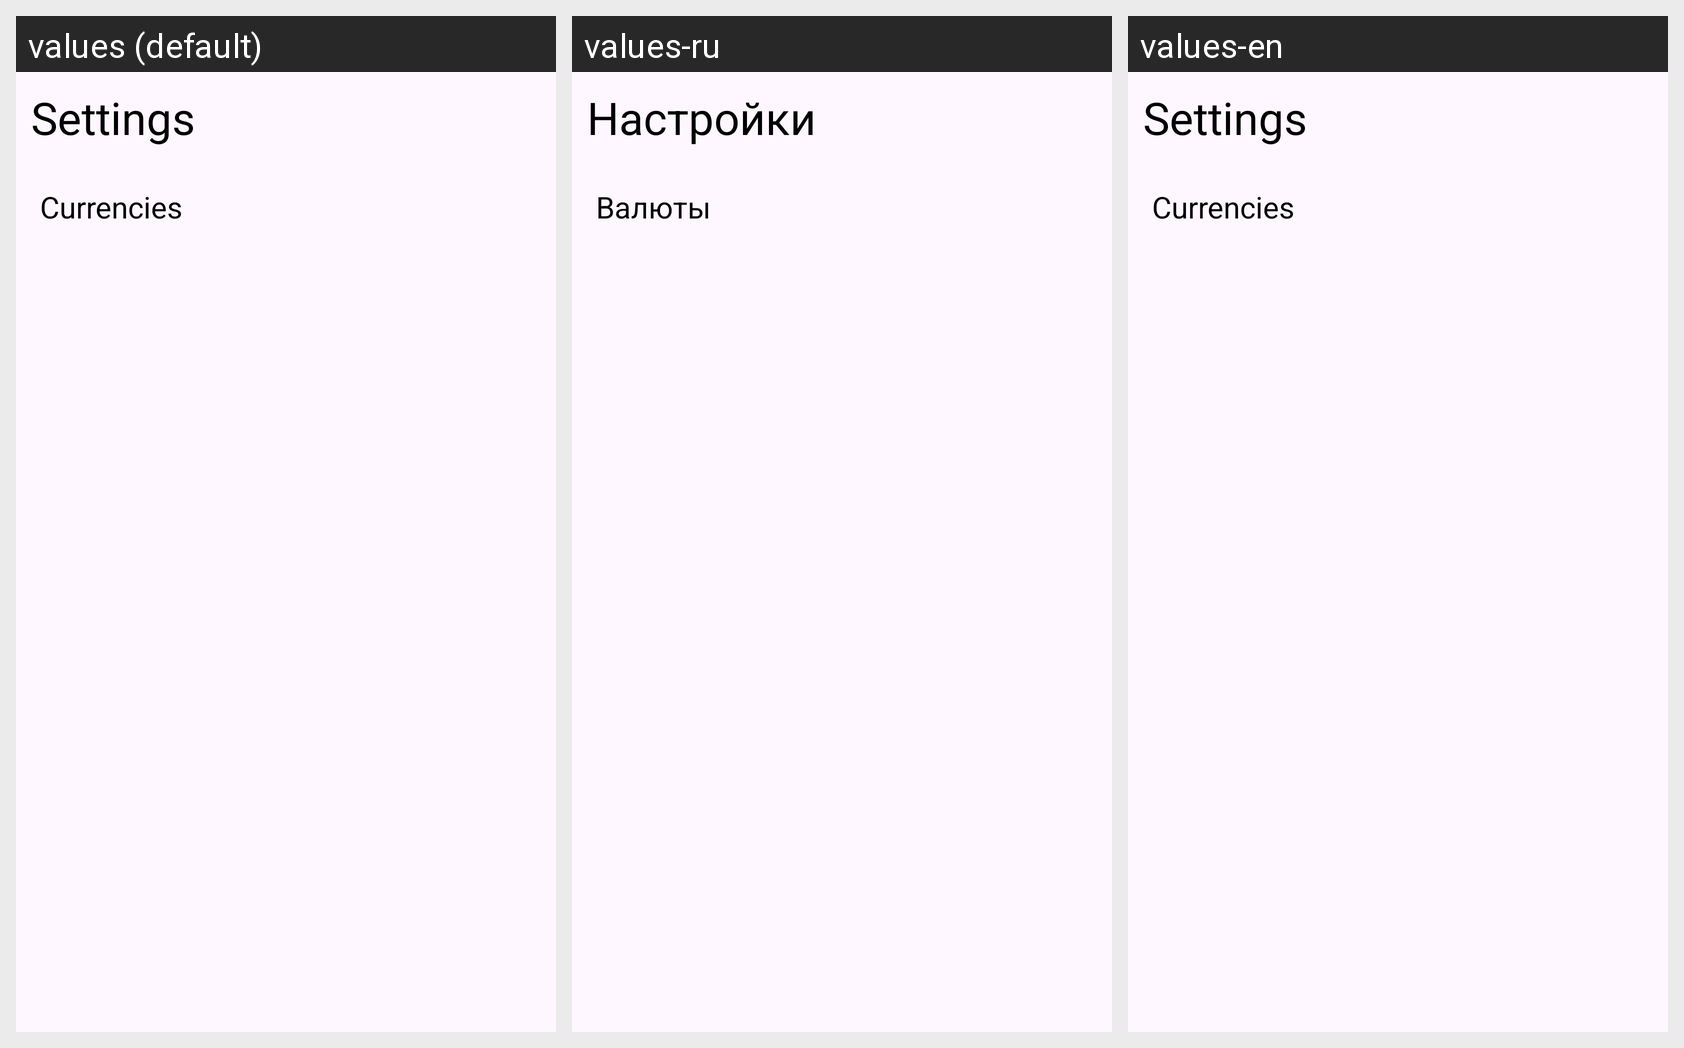

This grid shows one Android layout under several languages. Give, for every string resource on the screen, its name, the default text and each shown locale's text.
Android screen res/layout/fragment_settings.xml rendered under 3 locales, left to right: values (default), values-ru, values-en. Device: Nexus 5 (rendered at 1080×1920; each locale shown at half size, 540×960, under a caption strip naming it); theme Theme.MyAssets.
Strings drawn on this screen, with the default value and each locale's value (text and hints the layout hard-codes, and strings that could not be matched under every locale, appear in the picture but are not listed):

settings_name
  values: Settings
  values-ru: Настройки
  values-en: Settings

currency
  values: Currencies
  values-ru: Валюты
  values-en: Currencies
